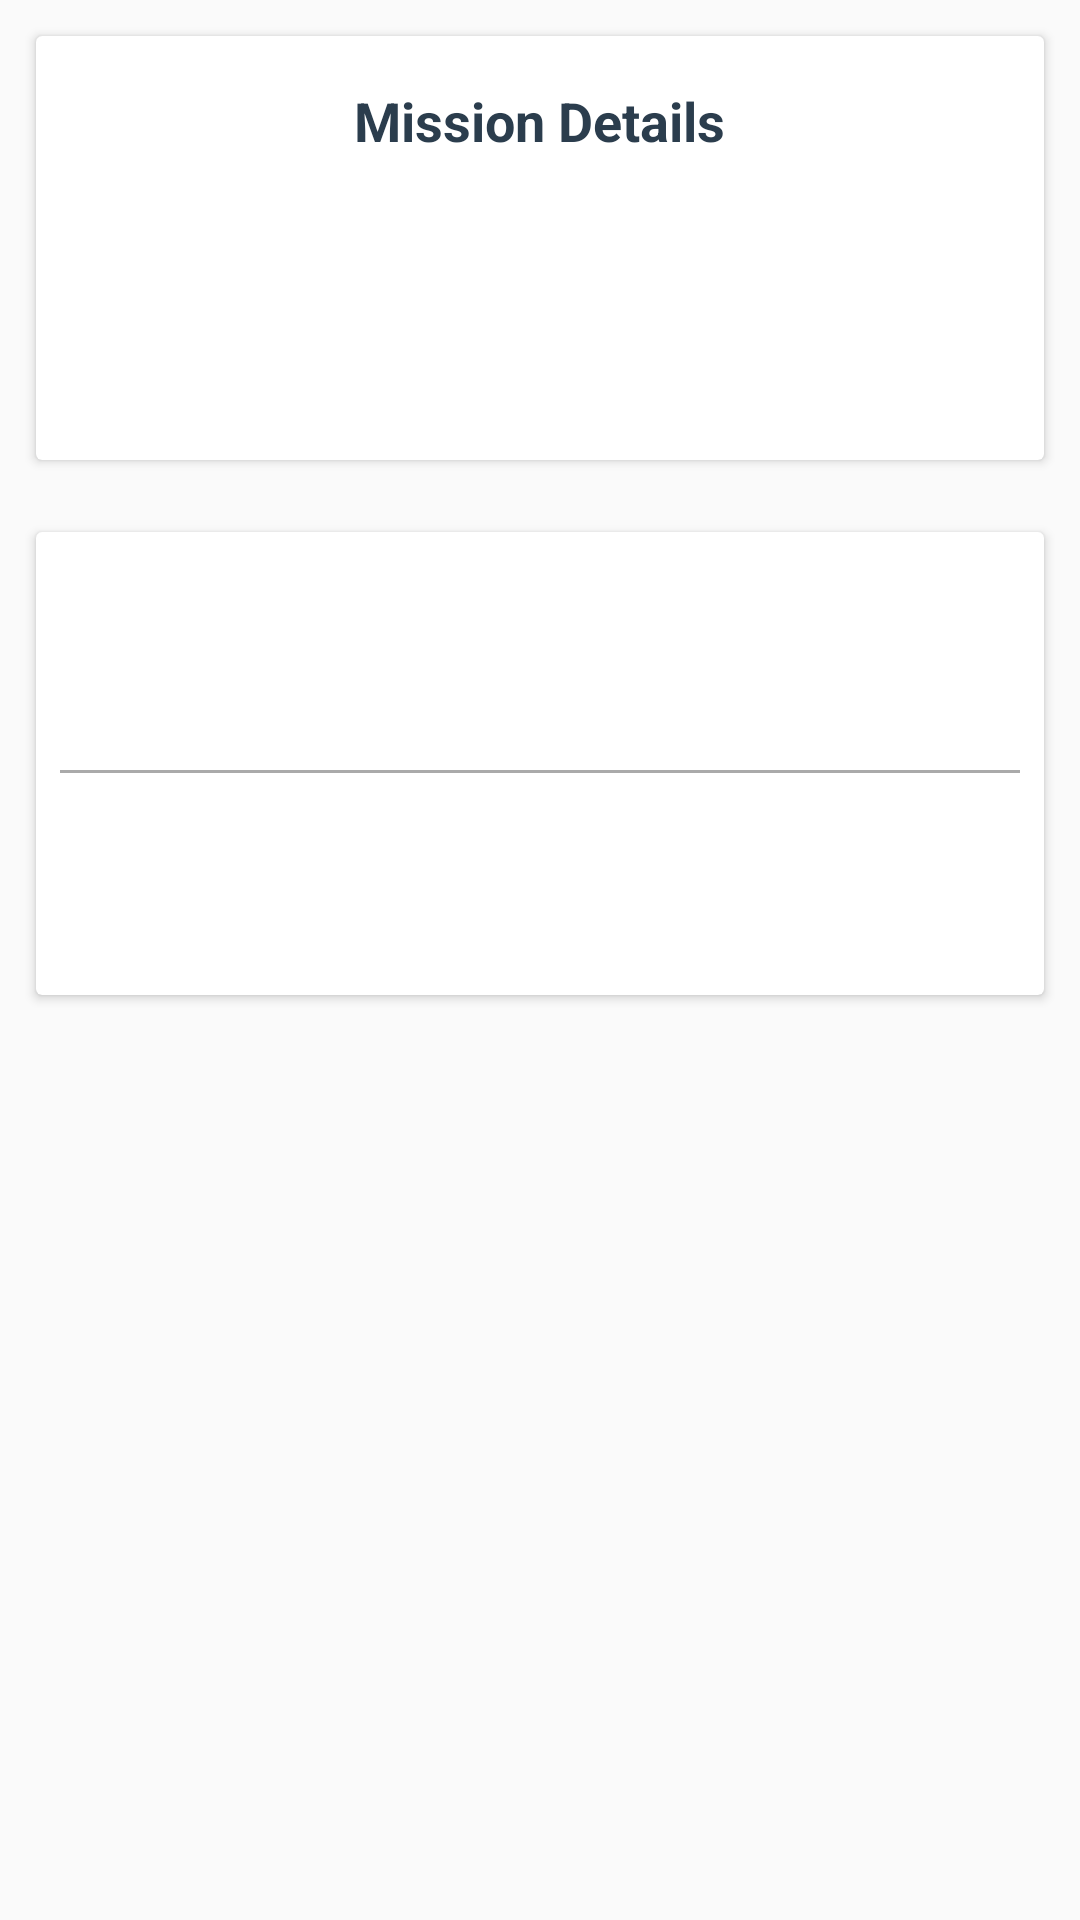

Reconstruct the res/layout file that produces this screen, plus the resources it refers to.
<!-- AndroidManifest.xml: application theme AppTheme -->
<!-- res/layout/detailpage_mission.xml -->
<?xml version="1.0" encoding="utf-8"?>
<android.support.v4.widget.NestedScrollView
    xmlns:android="http://schemas.android.com/apk/res/android"
    xmlns:tools="http://schemas.android.com/tools"
    xmlns:card_view="http://schemas.android.com/apk/res-auto"
    android:orientation="vertical"
    android:layout_width="match_parent"
    android:layout_height="match_parent">

<LinearLayout
    android:orientation="vertical"
    android:layout_width="match_parent"
    android:layout_height="match_parent" >


    <android.support.v7.widget.CardView
        android:layout_width="match_parent"
        android:layout_height="wrap_content"
        android:id="@+id/detail_card"
        card_view:cardCornerRadius="2dp"
        android:elevation="16dp"
        android:layout_margin="12dp">


        <LinearLayout
            android:layout_width="match_parent"
            android:layout_height="match_parent"
            android:orientation="vertical">

            <TextView
                android:id="@+id/detail_status"
                android:layout_width="wrap_content"
                android:layout_height="wrap_content"
                android:textColor="@color/textColorLaunchLocation"
                android:textAppearance="?android:textAppearanceMedium"
                android:textStyle="bold"
                android:paddingTop="12dp"
                android:layout_margin="4dp"
                android:text="@string/missionDetails"
                android:layout_gravity="center_horizontal" />

            <TextView
                android:layout_width="wrap_content"
                android:layout_height="wrap_content"
                android:layout_marginTop="4dp"
                android:layout_marginBottom="4dp"
                android:layout_gravity="center_horizontal"
                android:id="@+id/mission_name"
                tools:text="Tiangjong-2" />

            <TextView
                android:layout_width="wrap_content"
                android:layout_height="wrap_content"
                android:layout_marginBottom="4dp"
                android:layout_gravity="center_horizontal"
                android:id="@+id/mission_type"
                tools:text="Human Exploration" />

            <TextView
                android:layout_width="wrap_content"
                android:layout_height="wrap_content"
                android:layout_marginTop="16dp"
                android:paddingLeft="8dp"
                android:paddingRight="8dp"
                android:layout_marginBottom="12dp"
                android:textAlignment="center"
                android:id="@+id/mission_description"
                android:layout_gravity="center_horizontal"
                tools:text="Eutelsat is a new satellite for Middle East and North Africa broadcast markets to host coverage for 52 million homes. Intelsat 34 was built by SSL (Space Systems\/Loral) of Palo Alto, California and is designed to deliver service for 15 years or longer. It will bring replacement relay capacity for two other satellites at 304.5 degrees East longitude."/>

        </LinearLayout>

    </android.support.v7.widget.CardView>



    <android.support.v7.widget.CardView
        android:layout_width="match_parent"
        android:layout_height="wrap_content"
        card_view:cardCornerRadius="2dp"
        android:elevation="16dp"
        android:layout_margin="12dp">


        <LinearLayout
            android:layout_width="match_parent"
            android:layout_height="match_parent"
            android:orientation="vertical">

            <TextView
                android:layout_width="wrap_content"
                android:layout_height="wrap_content"
                android:textColor="@color/textColorLaunchLocation"
                android:textAppearance="?android:textAppearanceMedium"
                android:textStyle="bold"
                android:paddingTop="12dp"
                android:layout_margin="4dp"
                tools:text="Vehicle Details"
                android:layout_gravity="center_horizontal" />

            <TextView
                android:layout_width="wrap_content"
                android:layout_height="wrap_content"
                android:layout_marginTop="4dp"
                android:layout_marginBottom="4dp"
                android:layout_gravity="center_horizontal"
                tools:text="Long March 2F/G" />

            <View
                android:layout_width="match_parent"
                android:layout_margin="8dp"
                android:layout_height="1dp"
                android:background="@android:color/darker_gray">
            </View>

            <TextView
                android:layout_width="wrap_content"
                android:layout_height="wrap_content"
                android:layout_marginTop="12dp"
                android:layout_marginLeft="16dp"
                android:layout_marginStart="16dp"
                tools:text="Configuration: F/G"/>

            <TextView
                android:layout_width="wrap_content"
                android:layout_height="wrap_content"
                android:layout_marginTop="4dp"
                android:layout_marginBottom="12dp"
                android:layout_marginLeft="16dp"
                android:layout_marginStart="16dp"
                tools:text="Family: Long March 2"/>

        </LinearLayout>

    </android.support.v7.widget.CardView>

</LinearLayout>

</android.support.v4.widget.NestedScrollView>
<!-- resources referenced by this layout -->
<resources>
  <color name="textColorLaunchLocation">#2B3D4D</color>
  <string name="missionDetails">Mission Details</string>
  <style name="AppTheme" parent="Theme.AppCompat.Light.DarkActionBar">
          
          <item name="colorPrimary">@color/colorPrimary</item>
          <item name="colorPrimaryDark">@color/colorPrimaryDark</item>
          <item name="colorAccent">@color/colorAccent</item>
      </style>
  <color name="colorPrimary">#3F51B5</color>
  <color name="colorPrimaryDark">#303F9F</color>
  <color name="colorAccent">#FF4081</color>
</resources>
